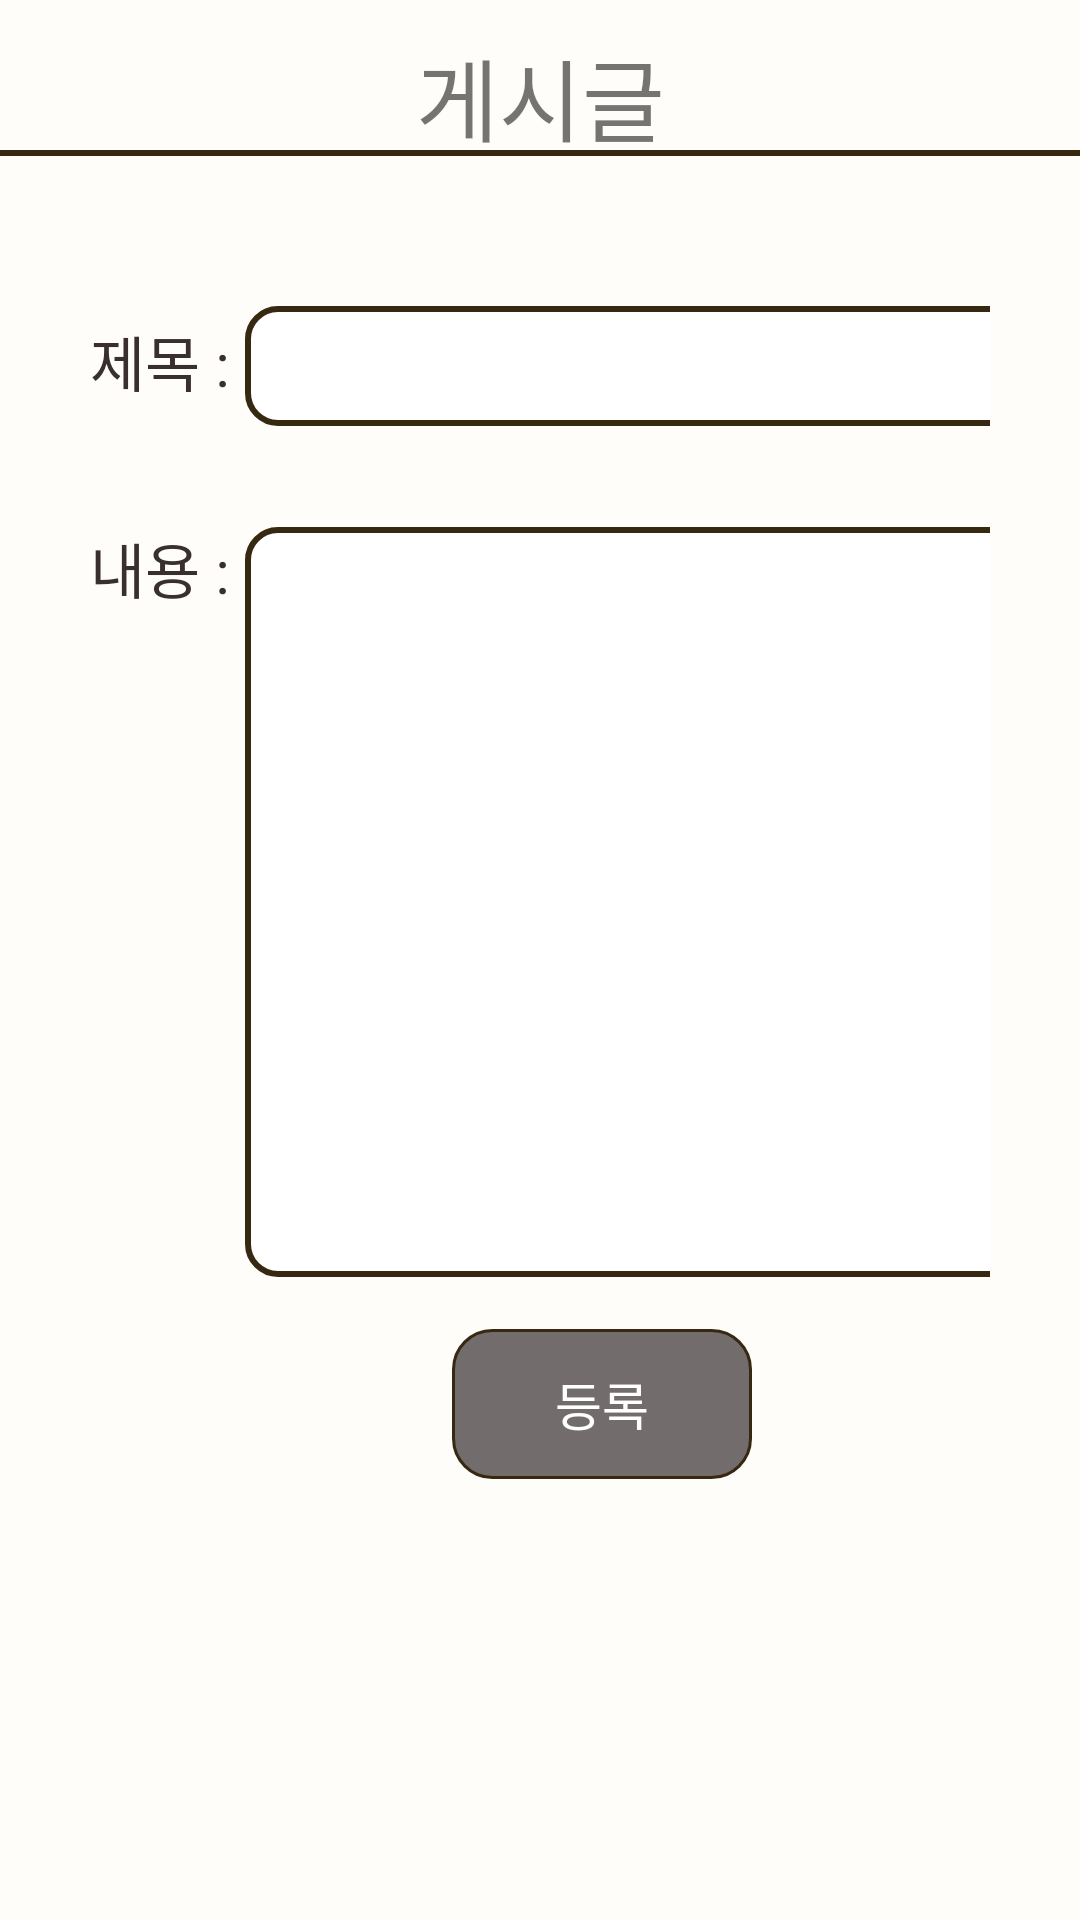

Layout XML and referenced resources for this Android screen:
<!-- AndroidManifest.xml: application theme Theme.AppCompat.Light.NoActionBar -->
<!-- res/layout/board_post.xml -->
<?xml version="1.0" encoding="utf-8"?>
<LinearLayout xmlns:android="http://schemas.android.com/apk/res/android"
    xmlns:app="http://schemas.android.com/apk/res-auto"
    xmlns:tools="http://schemas.android.com/tools"
    android:layout_width="match_parent"
    android:layout_height="match_parent"

    android:background="@color/color_background"

    android:orientation="vertical"
    tools:context=".ui.board.PostBoardActivity">
    <TextView
        android:layout_marginTop="10dp"
        android:textAlignment="center"
        android:textSize="30sp"
        android:layout_width="match_parent"
        android:layout_height="40dp"
        android:text="게시글"/>
    <View
        android:layout_width="match_parent"
        android:layout_height="2dp"
        android:background="@color/color_line"
        android:layout_marginBottom="20dp"
        />
    <GridLayout
        android:layout_width="match_parent"
        android:layout_height="match_parent"
        android:columnCount="2"
        android:padding="30dp"
        android:orientation="horizontal">
        <TextView
            android:layout_width="wrap_content"
            android:layout_height="40dp"

            android:textColor="@color/color_text"

            android:textSize="20sp"
            android:text="제목 : "/>
        <EditText
            android:id="@+id/post_board_name"
            android:layout_width="290dp"
            android:layout_height="40dp"
            android:background="@drawable/edittext_border"
            android:inputType="text" />
        <TextView
            android:textSize="20sp"
            android:layout_width="wrap_content"
            android:layout_height="40dp"

            android:textColor="@color/color_text"

            android:layout_marginTop="-80dp"
            android:text="내용 : "/>
        <EditText
            android:id="@+id/post_board_content"
            android:layout_width="290dp"
            android:layout_height="250dp"

            android:layout_marginTop="30dp"
            android:background="@drawable/edittext_border"
            />
            <Button
                android:id="@+id/post_board_btn"
                android:layout_width="100dp"
                android:layout_height="wrap_content"
                android:background="@drawable/register_button"
                android:textColor="#ffffff"
                android:textSize="17sp"
                android:layout_columnSpan="2"
                android:layout_gravity="center"
                android:layout_marginTop="-100dp"
                android:text="등록"/>

    </GridLayout>
</LinearLayout>
<!-- resources referenced by this layout -->
<resources>
  <color name="color_background">#CCFFFEFA</color>
  <color name="color_line">#372811</color>
  <color name="color_text">#392F31</color>
  <!-- drawable edittext_border (drawable) -->
  <?xml version="1.0" encoding="utf-8"?>
  <shape xmlns:android="http://schemas.android.com/apk/res/android"
      android:shape="rectangle">
      <solid android:color="#ffffff"/>
      <stroke
          android:width="2dp"
          android:color="@color/color_line"
          />
      <corners
          android:bottomRightRadius="10dp"
          android:bottomLeftRadius="10dp"
          android:topLeftRadius="10dp"
          android:topRightRadius="10dp"/>
  </shape>
  <!-- drawable register_button (drawable-v24) -->
  <?xml version="1.0" encoding="utf-8"?>
  <shape xmlns:android="http://schemas.android.com/apk/res/android" android:shape="rectangle" >
      <corners
          android:radius="13dp"
          />
      <solid
          android:color="@color/color_btn"
          />
      <padding
          android:left="0dp"
          android:top="0dp"
          android:right="0dp"
          android:bottom="0dp"
          />
      <size
          android:width="300dp"
          android:height="50dp"
          />
      <stroke
          android:width="1dp"
          android:color="@color/color_line"
          />
  </shape>
  <color name="color_btn">#B3392F31</color>
</resources>
